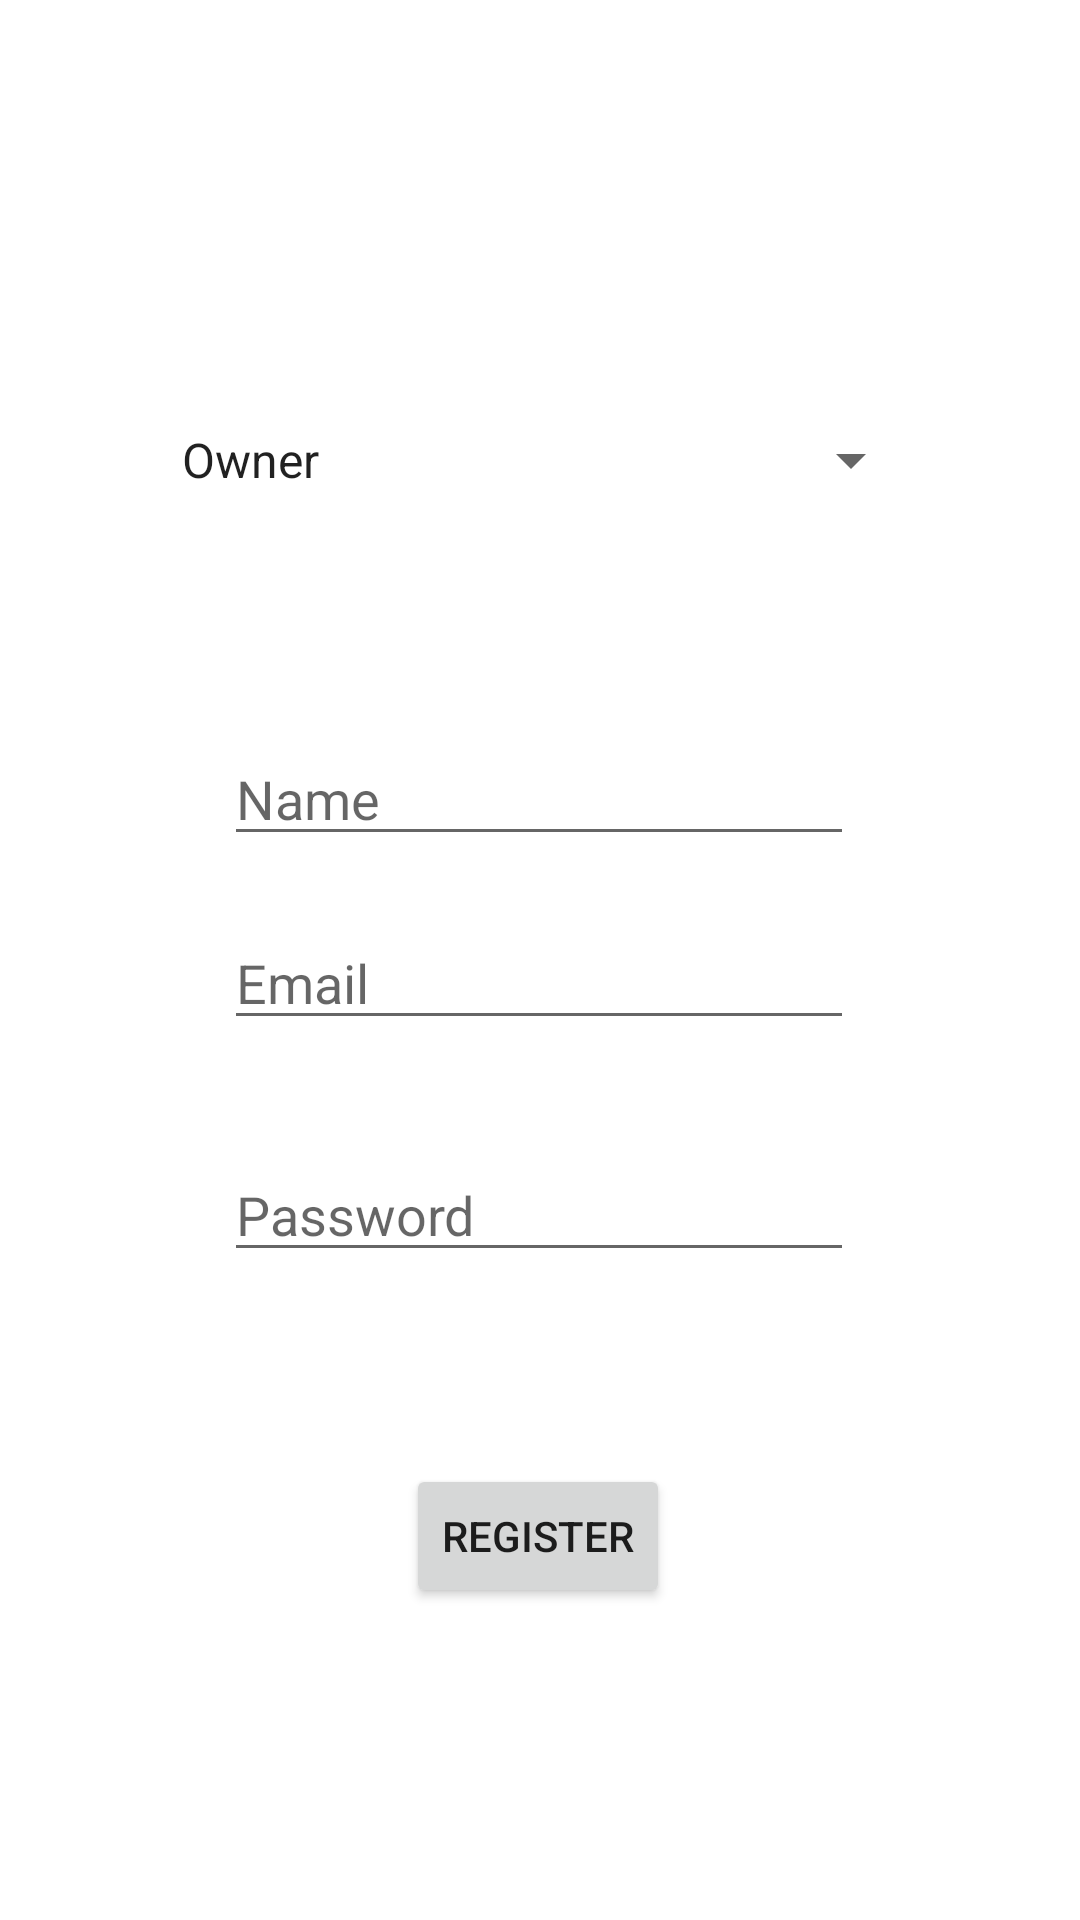

Android layout source for this screen:
<!-- AndroidManifest.xml: application theme Theme.CSCB07Final -->
<!-- res/layout/activity_register.xml -->
<?xml version="1.0" encoding="utf-8"?>
<androidx.constraintlayout.widget.ConstraintLayout xmlns:android="http://schemas.android.com/apk/res/android"
    xmlns:app="http://schemas.android.com/apk/res-auto"
    xmlns:tools="http://schemas.android.com/tools"
    android:layout_width="match_parent"
    android:layout_height="match_parent"
    tools:context=".RegisterActivity">

    <EditText
        android:id="@+id/editTextTextEmailAddress2"
        android:layout_width="wrap_content"
        android:layout_height="wrap_content"
        android:layout_marginBottom="36dp"
        android:autofillHints="email"
        android:ems="10"
        android:hint="@string/prompt_email"
        android:inputType="textEmailAddress"
        app:layout_constraintBottom_toTopOf="@+id/editTextTextPassword2"
        app:layout_constraintEnd_toEndOf="parent"
        app:layout_constraintHorizontal_bias="0.497"
        app:layout_constraintStart_toStartOf="parent" />

    <EditText
        android:id="@+id/editTextTextPassword2"
        android:layout_width="wrap_content"
        android:layout_height="0dp"
        android:layout_marginBottom="64dp"
        android:autofillHints="password"
        android:ems="10"
        android:hint="@string/prompt_password"
        android:inputType="text"
        app:layout_constraintBottom_toTopOf="@+id/register_button2"
        app:layout_constraintEnd_toEndOf="parent"
        app:layout_constraintHorizontal_bias="0.497"
        app:layout_constraintStart_toStartOf="parent" />

    <Button
        android:id="@+id/register_button2"
        android:layout_width="wrap_content"
        android:layout_height="wrap_content"
        android:layout_marginBottom="104dp"
        android:onClick="RegisterUser"
        android:text="@string/action_register"
        app:layout_constraintBottom_toBottomOf="parent"
        app:layout_constraintEnd_toEndOf="parent"
        app:layout_constraintHorizontal_bias="0.498"
        app:layout_constraintStart_toStartOf="parent" />

    <Spinner
        android:id="@+id/register_spinner"
        android:layout_width="255dp"
        android:layout_height="36dp"
        android:entries="@array/register_spinner"
        app:layout_constraintBottom_toTopOf="@+id/editTextTextPersonName"
        app:layout_constraintEnd_toEndOf="parent"
        app:layout_constraintStart_toStartOf="parent"
        app:layout_constraintTop_toTopOf="parent"
        app:layout_constraintVertical_bias="0.65" />

    <EditText
        android:id="@+id/editTextTextPersonName"
        android:layout_width="wrap_content"
        android:layout_height="wrap_content"
        android:layout_marginBottom="20dp"
        android:autofillHints="name"
        android:ems="10"
        android:hint="@string/login_name"
        android:inputType="textPersonName"
        app:layout_constraintBottom_toTopOf="@+id/editTextTextEmailAddress2"
        app:layout_constraintEnd_toEndOf="parent"
        app:layout_constraintHorizontal_bias="0.497"
        app:layout_constraintStart_toStartOf="parent" />

</androidx.constraintlayout.widget.ConstraintLayout>
<!-- resources referenced by this layout -->
<resources>
  <string-array name="register_spinner">
          <item>@string/Owner</item>
          <item>@string/Customer</item>
      </string-array>
  <string name="action_register">Register</string>
  <string name="login_name">Name</string>
  <string name="prompt_email">Email</string>
  <string name="prompt_password">Password</string>
  <style name="Theme.CSCB07Final" parent="Theme.MaterialComponents.DayNight.DarkActionBar">
          
          <item name="colorPrimary">@color/purple_500</item>
          <item name="colorPrimaryVariant">@color/purple_700</item>
          <item name="colorOnPrimary">@color/white</item>
          
          <item name="colorSecondary">@color/teal_200</item>
          <item name="colorSecondaryVariant">@color/teal_700</item>
          <item name="colorOnSecondary">@color/black</item>
          
          <item name="android:statusBarColor" tools:targetApi="l">?attr/colorPrimaryVariant</item>
          
      </style>
  <string name="Owner">Owner</string>
  <string name="Customer">Customer</string>
  <!-- not gathered from this repository: default colours our renderer supplied (Android Studio template values) -->
  <color name="purple_500">#FF6200EE</color>
  <color name="purple_700">#FF3700B3</color>
  <color name="teal_200">#FF03DAC5</color>
  <color name="teal_700">#FF018786</color>
  <color name="black">#FF000000</color>
  <color name="white">#FFFFFFFF</color>
</resources>
